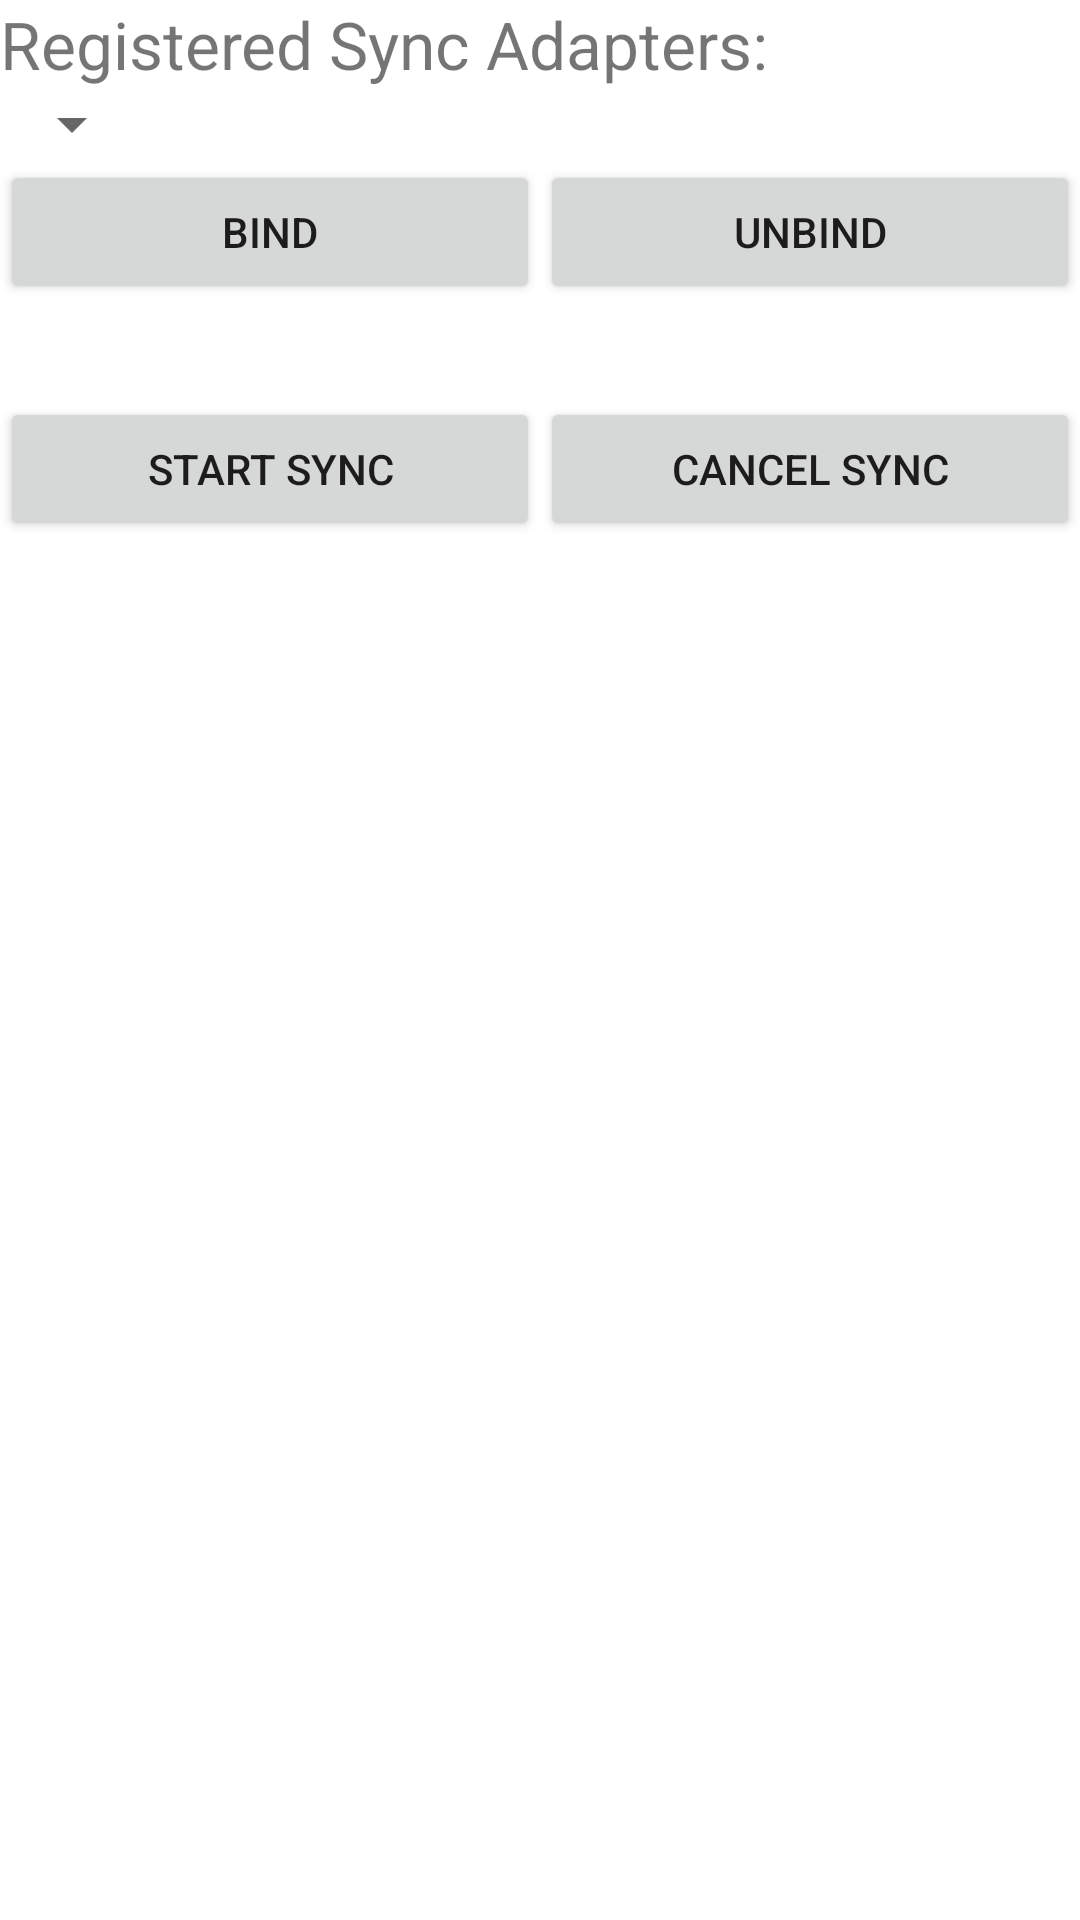

Here is an Android app screen rendered from its layout file. Give the layout XML and the strings, colors and styles it references.
<!-- AndroidManifest.xml: fallback theme Theme.MaterialComponents.DayNight.NoActionBar -->
<!-- res/layout/sync_adapter_driver.xml -->
<?xml version="1.0" encoding="utf-8"?>


<LinearLayout
    xmlns:android="http://schemas.android.com/apk/res/android"
    android:orientation="vertical"
    android:layout_width="match_parent"
    android:layout_height="match_parent">

    <LinearLayout android:orientation="vertical"
		  android:layout_width="match_parent"
		  android:layout_height="wrap_content">
        <TextView android:id="@+id/sync_adapters_spinner_label"
		android:layout_width="wrap_content"
                android:layout_height="wrap_content"
		android:textSize="22dip"
                android:text="@string/sync_adapters_spinner_label"/>

        <Spinner android:id="@+id/sync_adapters_spinner"
                 android:layout_width="wrap_content"
                 android:layout_height="wrap_content"/>
        <LinearLayout
	   android:orientation="horizontal"
           android:layout_width="match_parent"
           android:layout_height="52dip">
            <Button
	       android:id="@+id/bind_button"
	       android:layout_width="0dip"
	       android:layout_height="wrap_content"
	       android:text="@string/bind_button"
               android:onClick="initiateBind"
               android:layout_weight="2"/>

            <Button
               android:id="@+id/unbind_button"
               android:layout_width="0dip"
               android:layout_height="wrap_content"
               android:text="@string/unbind_button"
               android:onClick="initiateUnbind"
               android:layout_weight="2"/>
        </LinearLayout>

        <TextView android:id="@+id/bound_adapter_text_view"
                  android:layout_width="wrap_content"
                  android:textSize="20dip"
                  android:layout_height="wrap_content"/>

        <LinearLayout
           android:orientation="horizontal"
           android:layout_width="match_parent"
           android:layout_height="52dip">
            <Button
               android:id="@+id/start_sync_button"
               android:layout_width="0dip"
               android:layout_height="wrap_content"
               android:text="@string/start_sync_button"
               android:onClick="startSyncSelected"
               android:layout_weight="2"/>

            <Button
    	       android:id="@+id/cancel_sync_button"
               android:layout_width="0dip"
               android:layout_height="wrap_content"
               android:text="@string/cancel_sync_button"
               android:onClick="cancelSync"
               android:layout_weight="2"/>
        </LinearLayout>

        <TextView android:id="@+id/status_text_view"
                  android:layout_width="wrap_content"
                  android:layout_height="wrap_content"/>
    </LinearLayout>
</LinearLayout>
<!-- resources referenced by this layout -->
<resources>
  <string name="bind_button">bind</string>
  <string name="cancel_sync_button">cancel sync</string>
  <string name="start_sync_button">start sync</string>
  <string name="sync_adapters_spinner_label">Registered Sync Adapters:</string>
  <string name="unbind_button">unbind</string>
</resources>
